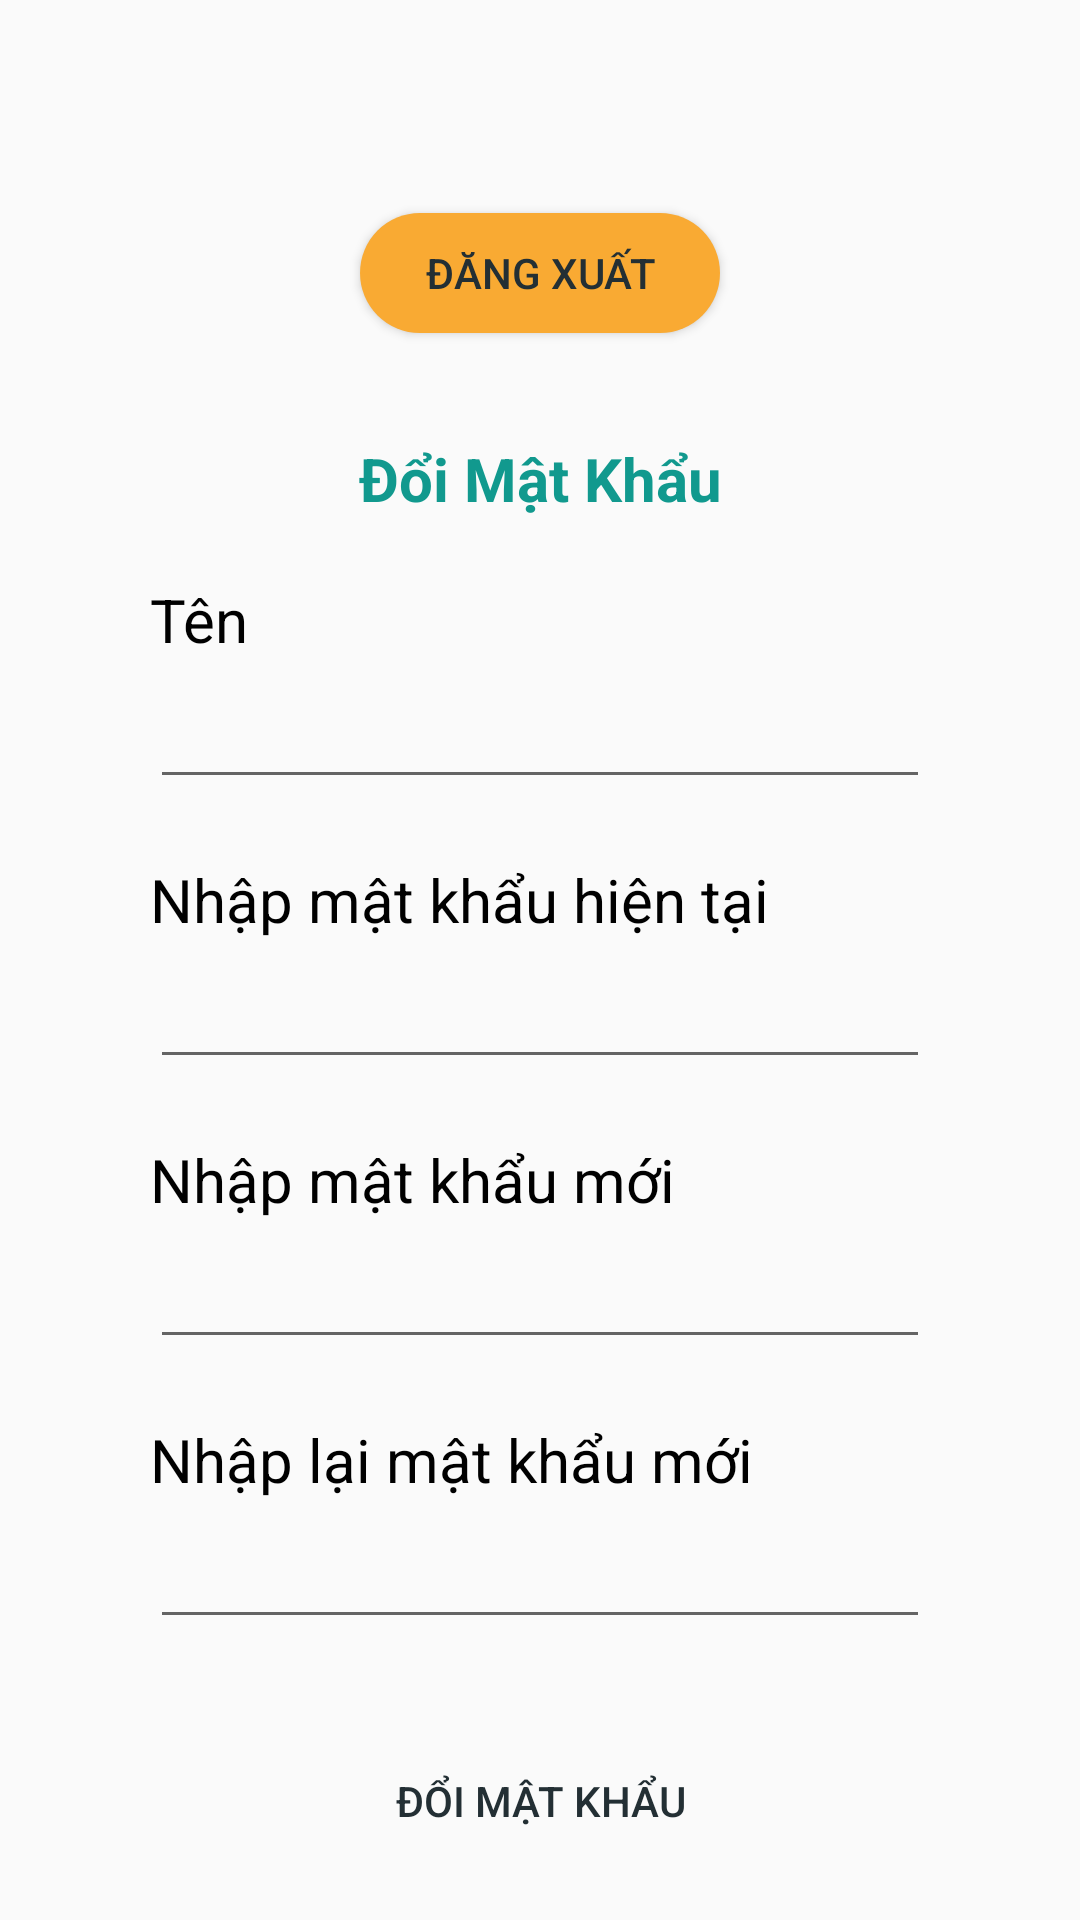

The Android layout XML behind this screen, and the referenced resources:
<!-- AndroidManifest.xml: application theme AppTheme -->
<!-- res/layout/activity_edit_user_info.xml -->
<?xml version="1.0" encoding="utf-8"?>
<LinearLayout xmlns:android="http://schemas.android.com/apk/res/android"
    xmlns:app="http://schemas.android.com/apk/res-auto"
    xmlns:tools="http://schemas.android.com/tools"
    android:layout_width="match_parent"
    android:layout_height="match_parent"
    android:orientation="vertical"
    tools:context=".activity.EditUserInfoActivity">

    <androidx.appcompat.widget.Toolbar
        android:id="@+id/toolbar_edit_user"
        android:layout_width="match_parent"
        android:theme="@style/ToolbarTheme2"
        android:layout_height="?attr/actionBarSize"/>

    <Button
        android:id="@+id/button_logout"
        android:layout_width="120dp"
        android:layout_height="40dp"
        android:text="Đăng Xuất"
        android:background="@drawable/custom_button_2"
        android:textColor="@color/colorCustomBlack1"
        android:layout_marginVertical="15dp"
        android:layout_gravity="center"/>

    <TextView
        android:layout_height="wrap_content"
        android:layout_width="match_parent"
        android:text="Đổi Mật Khẩu"
        android:textAlignment="center"
        android:textSize="20sp"
        android:textStyle="bold"
        android:textColor="@color/colorMain"
        android:layout_marginVertical="20dp"
        />

    <TextView
        android:layout_width="match_parent"
        android:layout_height="wrap_content"
        android:layout_marginHorizontal="50dp"
        android:layout_marginBottom="5dp"
        android:text="Tên"
        android:textColor="@color/colorTextBlack"
        android:textSize="20dp"/>

    <EditText
        android:id="@+id/edittext_username_info"
        android:layout_width="match_parent"
        android:layout_height="wrap_content"
        android:inputType="textEmailAddress"
        android:selectAllOnFocus="true"
        android:layout_marginHorizontal="50dp"
        android:layout_marginBottom="20dp"
        />
    <TextView
        android:layout_width="match_parent"
        android:layout_height="wrap_content"
        android:layout_marginHorizontal="50dp"
        android:layout_marginBottom="5dp"
        android:text="Nhập mật khẩu hiện tại"
        android:textColor="@color/colorTextBlack"
        android:textSize="20dp"/>

    <EditText
        android:id="@+id/edittext_password_current"
        android:layout_width="match_parent"
        android:layout_height="wrap_content"
        android:inputType="textPassword"
        android:selectAllOnFocus="true"
        android:layout_marginHorizontal="50dp"
        android:layout_marginBottom="20dp"
        />
    <TextView
        android:layout_width="match_parent"
        android:layout_height="wrap_content"
        android:layout_marginHorizontal="50dp"
        android:layout_marginBottom="5dp"
        android:text="Nhập mật khẩu mới"
        android:textColor="@color/colorTextBlack"
        android:textSize="20dp"/>

    <EditText
        android:id="@+id/edittext_password_info"
        android:layout_width="match_parent"
        android:layout_height="wrap_content"
        android:inputType="textPassword"
        android:selectAllOnFocus="true"
        android:layout_marginHorizontal="50dp"
        android:layout_marginBottom="20dp"
        />

    <TextView
        android:layout_width="match_parent"
        android:layout_height="wrap_content"
        android:layout_marginHorizontal="50dp"
        android:layout_marginBottom="5dp"
        android:text="Nhập lại mật khẩu mới"
        android:textColor="@color/colorTextBlack"
        android:textSize="20dp"/>

    <EditText
        android:id="@+id/edittext_password2_info"
        android:layout_width="match_parent"
        android:layout_height="wrap_content"
        android:inputType="textPassword"
        android:selectAllOnFocus="true"
        android:layout_marginHorizontal="50dp"
        android:layout_marginBottom="20dp"
        />

    <Button
        android:id="@+id/button_edit_user_info"
        android:layout_width="120dp"
        android:layout_height="wrap_content"
        android:text="Đổi mật khẩu"
        android:background="@drawable/custom_button_1"
        android:textColor="@color/colorCustomBlack1"
        android:layout_gravity="center"
        android:layout_marginTop="10dp"></Button>

    <TextView
        android:id="@+id/textview_result_edit"
        android:layout_width="wrap_content"
        android:layout_height="wrap_content"
        android:layout_gravity="center"
        android:text=""
        android:textColor="@color/colorMain"
        android:layout_marginTop="20dp"/>
</LinearLayout>
<!-- resources referenced by this layout -->
<resources>
  <color name="colorCustomBlack1">#232F34</color>
  <color name="colorMain">#11998e</color>
  <color name="colorTextBlack">#000000</color>
  <!-- drawable custom_button_2 (drawable) -->
  <?xml version="1.0" encoding="utf-8"?>
  <shape xmlns:android="http://schemas.android.com/apk/res/android">
      <corners android:radius="20dp" />
      <solid android:color="@color/colorCustomYellow1"/>
  </shape>
  <style name="ToolbarTheme2" parent="@style/ThemeOverlay.AppCompat.ActionBar">
          <item name="colorControlNormal">@color/colorTextBlack</item>
      </style>
  <style name="AppTheme" parent="Theme.AppCompat.Light.NoActionBar">
          
          <item name="colorPrimary">@color/colorPrimary</item>
          <item name="colorPrimaryDark">@color/colorPrimaryDark</item>
          <item name="colorAccent">@color/colorAccent</item>
          <item name="android:windowAnimationStyle">@style/CustomActivityAnimation</item>
      </style>
  <color name="colorCustomYellow1">#F9AA33</color>
  <color name="colorPrimary">#000000</color>
  <color name="colorPrimaryDark">#3700B3</color>
  <color name="colorAccent">#03DAC5</color>
  <style name="CustomActivityAnimation" parent="@android:style/Animation.Activity">
          <item name="android:activityOpenEnterAnimation">@anim/slide_in_right</item>
          <item name="android:activityOpenExitAnimation">@anim/slide_out_left</item>
          <item name="android:activityCloseEnterAnimation">@anim/slide_in_left</item>
          <item name="android:activityCloseExitAnimation">@anim/slide_out_right</item>
      </style>
</resources>
